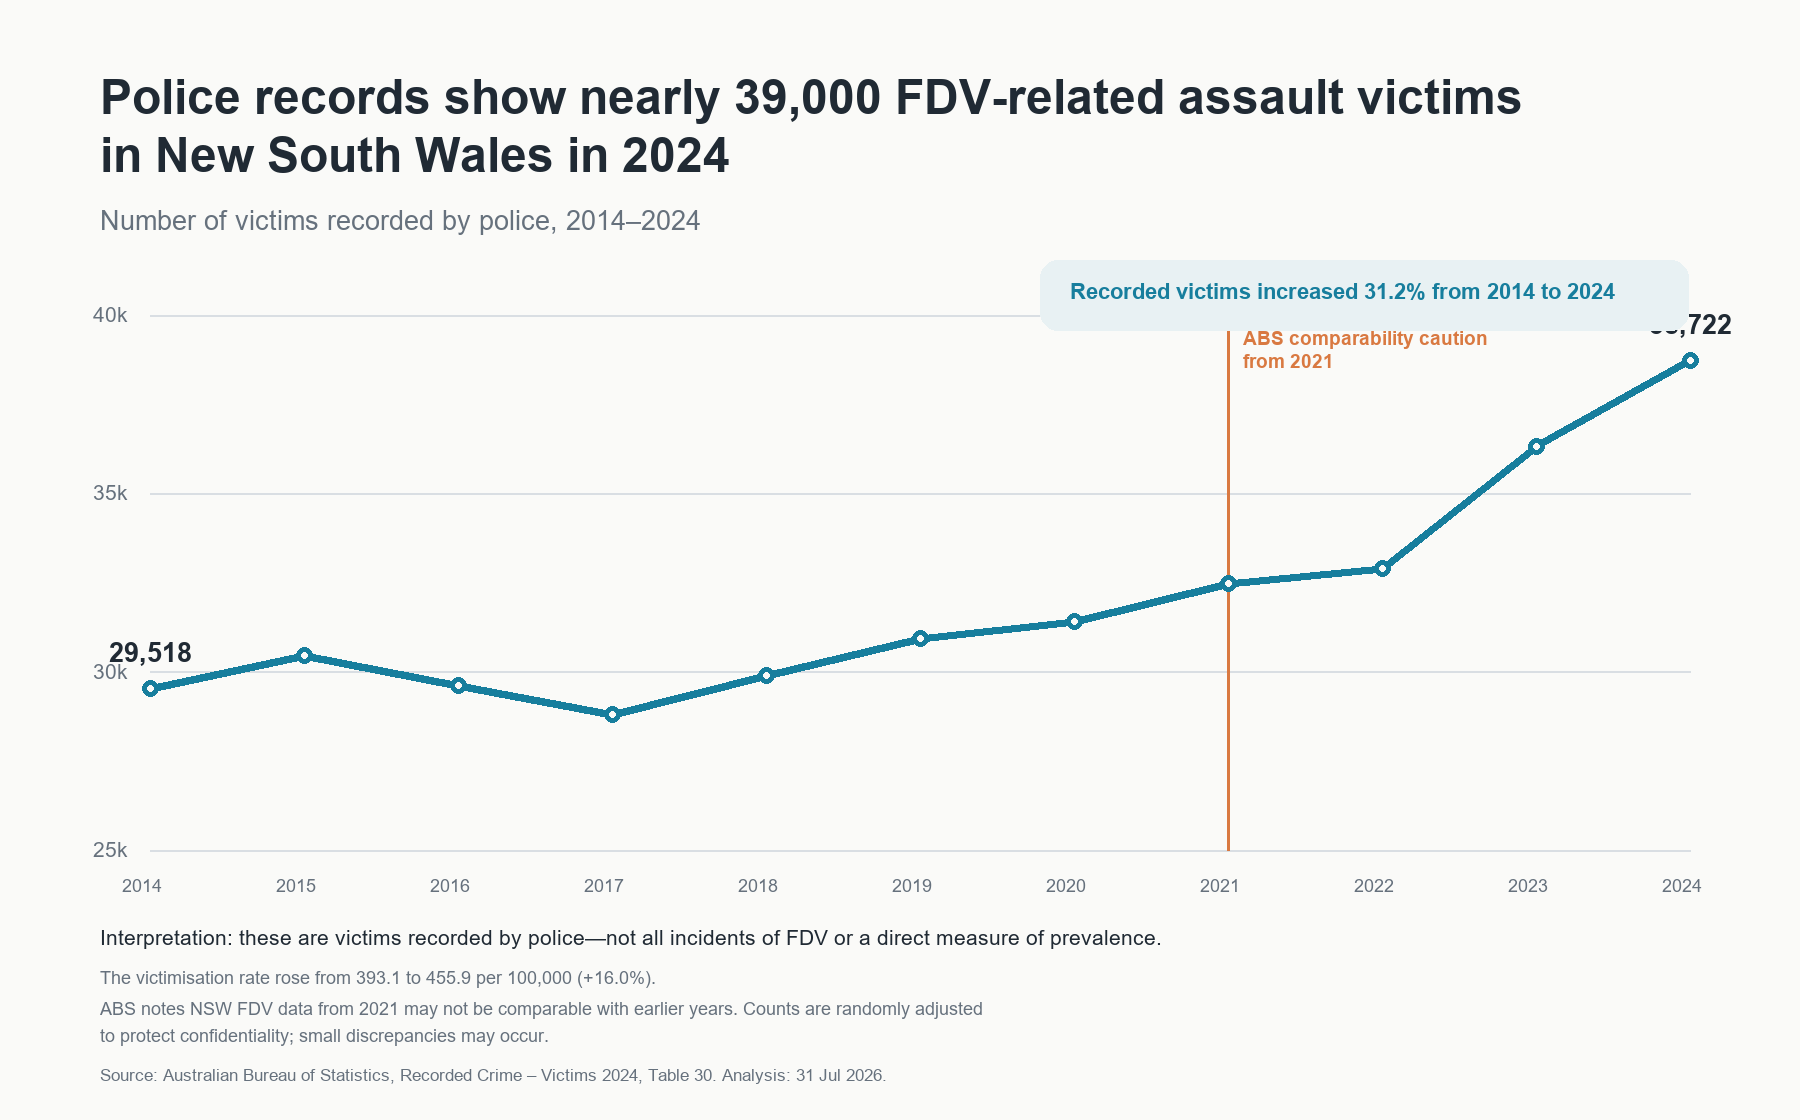

Source data for this figure (header and first rows):
year, police_recorded_victims, victimisation_rate_per_100k, fdv_share_of_all_assault_victims_percent
2014, 29518, 393.1, 45.0
2015, 30464, 400.0, 46.8
2016, 29613, 383.0, 45.4
2017, 28796, 366.6, 44.0
2018, 29902, 375.9, 45.2
2019, 30937, 384.5, 45.7
2020, 31411, 387.3, 48.4
2021, 32476, 401.1, 50.2
2022, 32893, 403.3, 47.3
2023, 36317, 435.3, 47.5
2024, 38722, 455.9, 48.6
